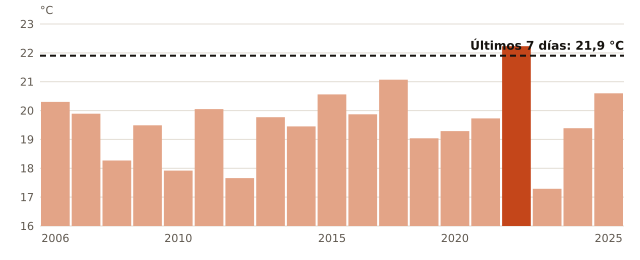

The table this chart was drawn from, first rows:
anio, temperatura_C
2006, 20.3
2007, 19.89
2008, 18.27
2009, 19.49
2010, 17.92
2011, 20.05
2012, 17.66
2013, 19.77
2014, 19.45
2015, 20.56
2016, 19.87
2017, 21.07
2019, 19.04
2020, 19.29
2021, 19.73
2022, 22.23
2023, 17.29
2024, 19.39
2025, 20.6
ahora, 21.9
